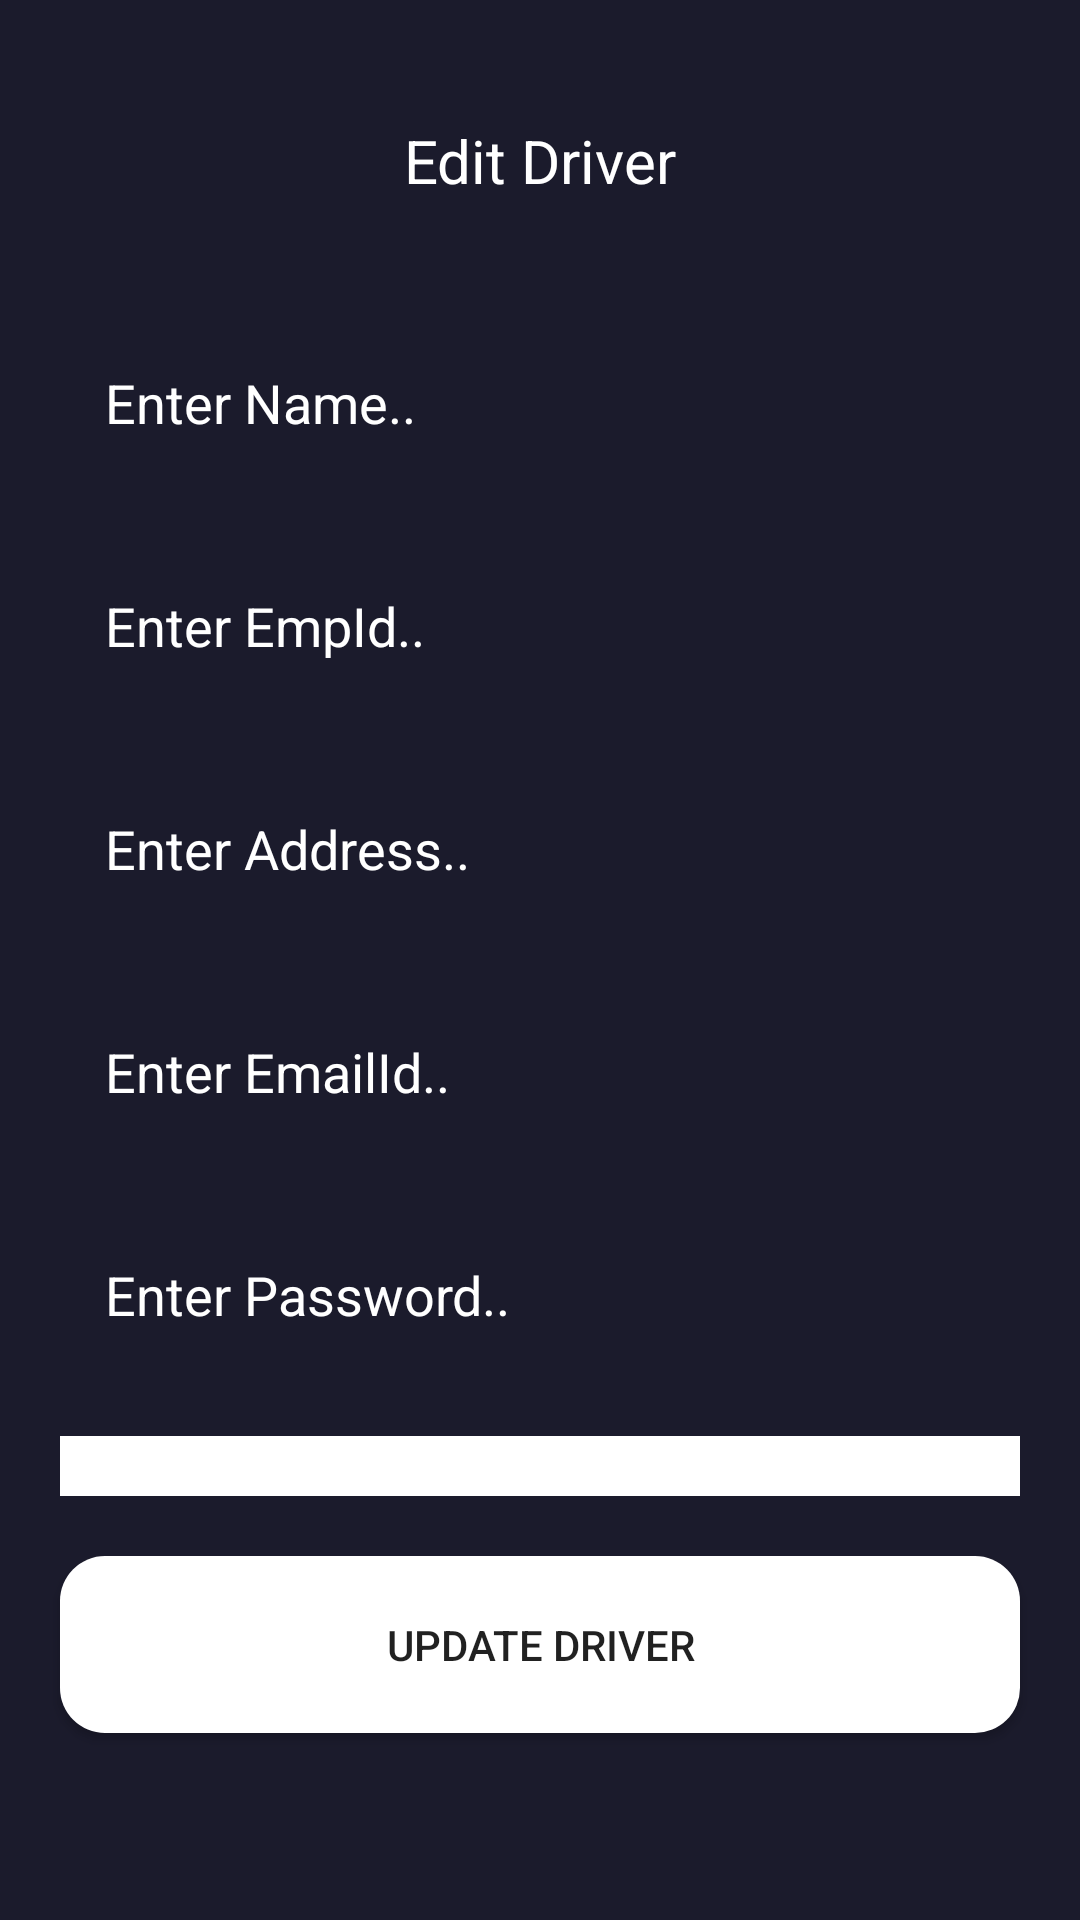

Here is an Android app screen rendered from its layout file. Give the layout XML and the strings, colors and styles it references.
<!-- AndroidManifest.xml: application theme AppTheme -->
<!-- res/layout/activity_edit_driver.xml -->
<?xml version="1.0" encoding="utf-8"?>

<RelativeLayout xmlns:android="http://schemas.android.com/apk/res/android"
    xmlns:app="http://schemas.android.com/apk/res-auto"
    xmlns:tools="http://schemas.android.com/tools"
    android:layout_width="match_parent"
    android:layout_height="match_parent"
    android:background="@color/colorPrimaryDark"
    tools:context=".EditDriver">

    <TextView
        android:id="@+id/adminhead2"
        android:layout_width="match_parent"
        android:layout_height="wrap_content"
        android:layout_marginTop="20dp"
        android:layout_marginLeft="20dp"
        android:layout_marginRight="20dp"
        android:textSize="20sp"
        android:textColor="@android:color/white"
        android:textAlignment="center"
        android:padding="20dp"
        android:text="Edit Driver"/>

    <EditText
        android:layout_below="@+id/adminhead2"
        android:id="@+id/editname"
        android:hint="Enter Name.."
        android:textColorHint="@android:color/white"
        android:layout_width="match_parent"
        android:layout_height="wrap_content"
        android:layout_marginLeft="20dp"
        android:layout_marginRight="20dp"
        android:layout_marginTop="20dp"
        android:background="@drawable/input_design"
        android:textColor="@android:color/white"
        android:padding="15dp"/>
    <EditText
        android:id="@+id/editempid"
        android:hint="Enter EmpId.."
        android:textColorHint="@android:color/white"
        android:layout_width="match_parent"
        android:layout_below="@+id/editname"
        android:layout_height="wrap_content"
        android:layout_marginLeft="20dp"
        android:layout_marginRight="20dp"
        android:layout_marginTop="20dp"
        android:background="@drawable/input_design"
        android:padding="15dp"
        android:textColor="@android:color/white"/>
    <EditText
        android:id="@+id/editaddress"
        android:hint="Enter Address.."
        android:layout_below="@+id/editempid"
        android:textColorHint="@android:color/white"
        android:layout_width="match_parent"
        android:layout_height="wrap_content"
        android:layout_marginLeft="20dp"
        android:layout_marginRight="20dp"
        android:layout_marginTop="20dp"
        android:background="@drawable/input_design"
        android:padding="15dp"
        android:textColor="@android:color/white"/>

    <EditText
        android:id="@+id/editemailid"
        android:hint="Enter EmailId.."
        android:layout_below="@+id/editaddress"
        android:textColorHint="@android:color/white"
        android:layout_width="match_parent"
        android:layout_height="wrap_content"
        android:layout_marginLeft="20dp"
        android:layout_marginRight="20dp"
        android:layout_marginTop="20dp"
        android:background="@drawable/input_design"
        android:padding="15dp"
        android:textColor="@android:color/white"/>
    <EditText
        android:id="@+id/editcreatedriverpassword"
        android:hint="Enter Password.."
        android:layout_below="@+id/editemailid"
        android:textColorHint="@android:color/white"
        android:layout_width="match_parent"
        android:layout_height="wrap_content"
        android:layout_marginLeft="20dp"
        android:layout_marginRight="20dp"
        android:layout_marginTop="20dp"
        android:background="@drawable/input_design"
        android:padding="15dp"
        android:textColor="@android:color/white"/>

    <Spinner
        android:id="@+id/editstatusspinner"
        android:layout_width="match_parent"
        android:layout_height="wrap_content"
        android:layout_below="@+id/editcreatedriverpassword"
        android:layout_marginLeft="20dp"
        android:layout_marginTop="20dp"
        android:layout_marginRight="20dp"
        android:background="@android:color/white"
        android:padding="10dp" />
    <Button
        android:id="@+id/editcreatedriverbtn"
        android:layout_below="@+id/editstatusspinner"
        android:layout_marginTop="20dp"
        android:layout_marginRight="20dp"
        android:layout_marginLeft="20dp"
        android:layout_width="match_parent"
        android:layout_height="wrap_content"
        android:text="Update Driver"
        android:background="@drawable/buttons"
        android:padding="20dp"/>

</RelativeLayout>
<!-- resources referenced by this layout -->
<resources>
  <color name="colorPrimaryDark">#1b1b2c</color>
  <!-- drawable buttons (drawable) -->
  <?xml version="1.0" encoding="utf-8"?>
  
  <shape xmlns:android="http://schemas.android.com/apk/res/android">
  
      <solid
          android:color="@android:color/white"
          >
  
      </solid>
      <corners
          android:radius="15dp"
          ></corners>
  </shape>
  <style name="AppTheme" parent="Theme.AppCompat.Light.DarkActionBar">
          
          <item name="colorPrimary">#1b1b2c</item>
          <item name="colorPrimaryDark">#1b1b2c</item>
          <item name="colorAccent">@color/colorAccent</item>
      </style>
  <color name="colorAccent">#03DAC5</color>
</resources>
